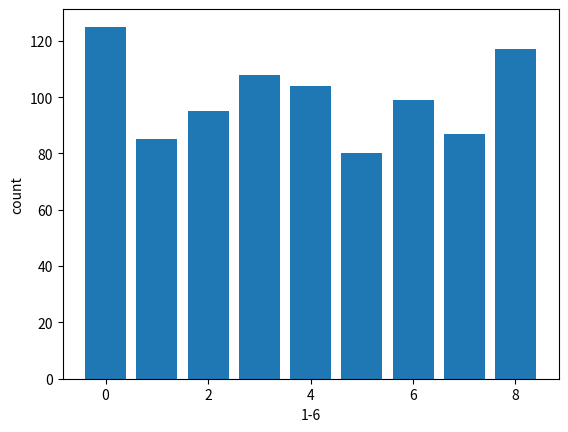

Here is the Python script that generated this plot:
# -*- coding: utf-8 -*-
"""
Created on Mon May  6 21:35:28 2019

[redacted]
"""

import random #引入random模块
import numpy as np
import matplotlib.pyplot as plt

rand_info = [0,0,0,0,0,0,0,0,0]

def drawResult():
    # make an array of random numbers with a gaussian distribution with
    # mean = 5.0
    # rms = 3.0
    # number of points = 1000
    #data = np.random.normal(5.0, 3.0, 1000)
    # make a histogram of the data array
    plt.bar(range(len(rand_info)), rand_info)
    # make plot labels
    plt.xlabel('1-6')
    plt.ylabel('count')
    plt.show()


for n in range(0, 100 * len(rand_info)):
    index = random.randint(1,9) - 1
    rand_info[index] = rand_info[index]+1
print(rand_info)
drawResult()